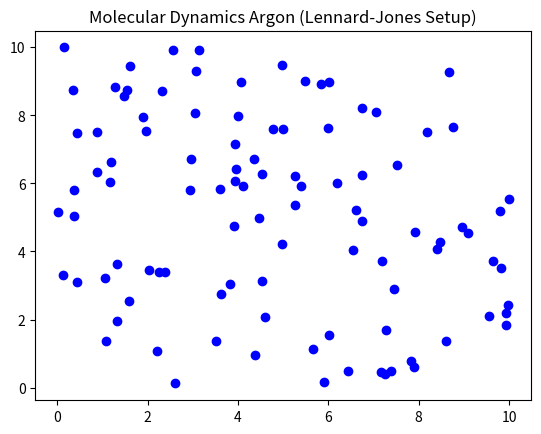

Write the Python code that produced this figure.
%matplotlib inline
import numpy as np
import matplotlib.pyplot as plt

def md_argon():
    N = 100
    pos = np.random.rand(N, 2) * 10
    
    plt.scatter(pos[:, 0], pos[:, 1], color='b')
    plt.title('Molecular Dynamics Argon (Lennard-Jones Setup)')
    plt.show()

if __name__ == '__main__':
    md_argon()
